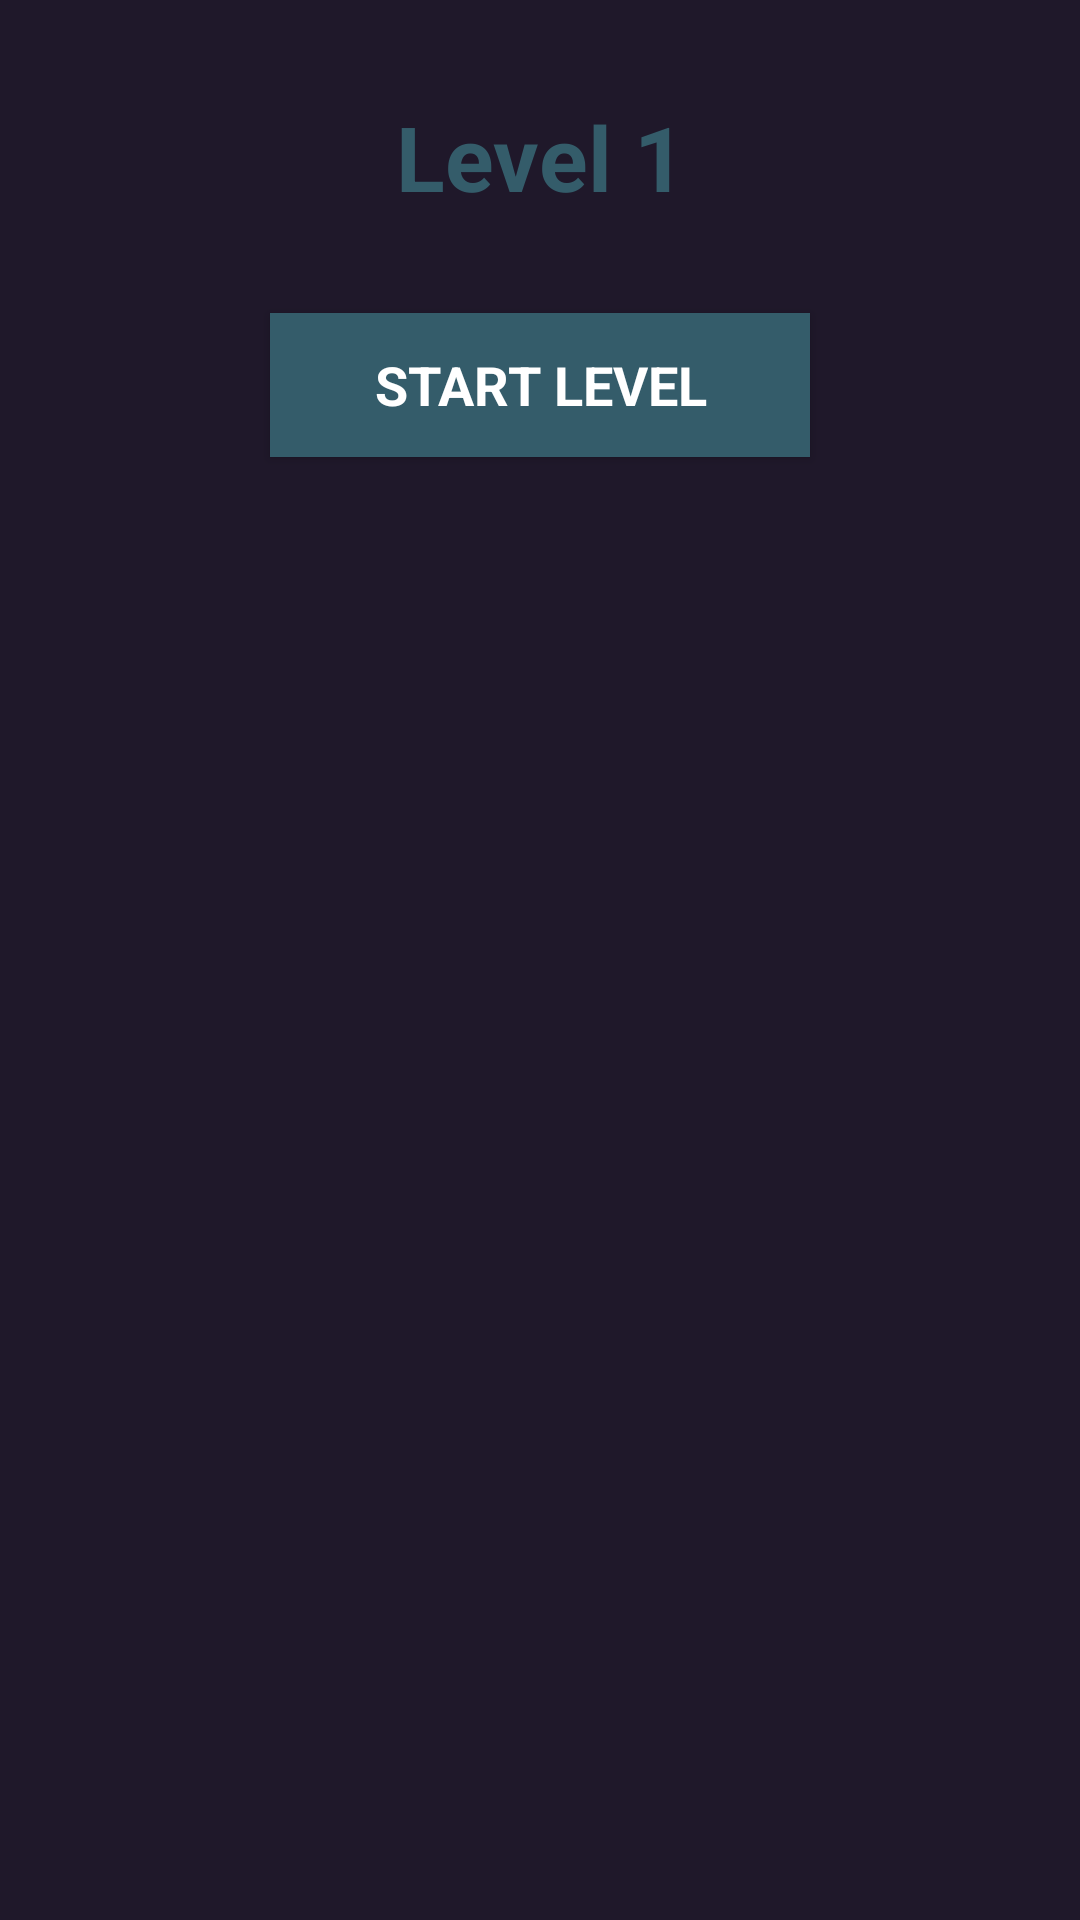

Android layout source for this screen:
<!-- AndroidManifest.xml: activity theme AppTheme.CustomTheme -->
<!-- res/layout/activity_start_level.xml -->
<?xml version="1.0" encoding="utf-8"?>
<android.support.constraint.ConstraintLayout xmlns:android="http://schemas.android.com/apk/res/android"
xmlns:app="http://schemas.android.com/apk/res-auto"
xmlns:tools="http://schemas.android.com/tools"
android:layout_width="match_parent"
android:layout_height="match_parent"
tools:context="ba.spaceimpact.StartLevelActivity"
android:background="#1f182a">

<Button
    android:id="@+id/startlevel_button"
    style="@android:style/Widget.Material.Button.Colored"
    android:layout_width="180dp"
    android:layout_height="wrap_content"
    android:background="#345c6a"
    android:text="Start Level"
    android:textSize="18sp"
    android:textStyle="bold"
    android:typeface="normal"
    app:layout_constraintLeft_toLeftOf="parent"
    app:layout_constraintRight_toRightOf="parent"
    android:layout_marginTop="32dp"
    app:layout_constraintTop_toBottomOf="@+id/level_tv"
    android:onClick="startLevel"/>

<TextView
    android:id="@+id/level_tv"
    android:layout_width="wrap_content"
    android:layout_height="wrap_content"
    android:text="Level 1"
    android:textColor="#345c6a"
    android:textSize="30sp"
    android:textStyle="bold"
    app:layout_constraintLeft_toLeftOf="parent"
    app:layout_constraintRight_toRightOf="parent"
    android:layout_marginTop="32dp"
    app:layout_constraintHorizontal_bias="0.501"
    app:layout_constraintTop_toTopOf="parent" />
</android.support.constraint.ConstraintLayout>
<!-- resources referenced by this layout -->
<resources>
  <style name="AppTheme.CustomTheme">
          <item name="android:windowIsTranslucent">true</item>
          <item name="android:windowCloseOnTouchOutside">true</item>
          <item name="android:windowNoTitle">true</item>
      </style>
</resources>
